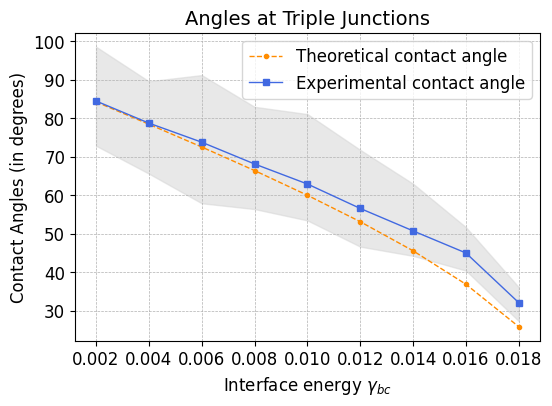

Reproduce this figure in Python. (Note: this script raises an exception after producing the figure.)
import numpy as np
import matplotlib.pyplot as plt
from contextlib import redirect_stdout
import matplotlib.patches as mpatches
import os
import matplotlib.pylab as pylab
import numpy as np
from PIL import Image
myparams = {

   'axes.labelsize': '12',

   'xtick.labelsize': '12',

   'ytick.labelsize': '12',

   'lines.linewidth': 1,

   'legend.fontsize': '10',

   'font.family': 'Times New Roman',

   'figure.figsize': '6, 4'  #图片尺寸

}
plt.rcParams['image.interpolation'] = 'nearest' # 设置 interpolation style
plt.rcParams['image.cmap'] = 'gray' # 设置 颜色 style
pylab.rcParams.update(myparams)  #更新自己的设置
# 数据
gamma_bc = [2.00e-3, 4.00e-3, 6.00e-3, 8.00e-3, 1.00e-2, 1.20e-2, 1.40e-2, 1.60e-2, 1.80e-2]
theoretical_CA = [84.26082952273322, 78.46, 72.54, 66.42, 60.00, 53.13, 45.57, 36.87, 25.84]
#experimental_CA = [78.69, 71.57, 68.20, 61.43, 53.13, 45.00, 36.87, 26.57]
#conf_interval_lower = [63.11, 65.23, 61.03, 57.87, 46.71, 39.99, 32.18, 23.91]
#conf_interval_upper = [96.12, 78.40, 76.16, 69.59, 60.84, 51.06, 42.87, 29.83]

experimental_CA = [84.49237413608161, 78.74690828592469, 73.78702627473383, 68.12833704056262, 62.92372624903132, 56.57366571400147, 50.74405165067153, 45.0, 32.086356479510396]
conf_interval_lower = [72.86344955080757, 65.62307500059119, 57.919784945777245, 56.415087271093725, 53.46704305014896, 46.653344597225455, 44.2549110914756, 40.43311772424793, 27.296832542296006]
conf_interval_upper = [98.59626040084883, 89.60950032403187, 91.22596262605069, 82.98071034470873, 81.08792232771467, 71.79214367922836, 62.99468557358884, 51.70022250081691, 36.11316587004259]

# 将置信区间转换为yerr需要的上下界差值格式
conf_interval_yerr = [(experimental_CA[i] - conf_interval_lower[i], conf_interval_upper[i] - experimental_CA[i]) for i in range(len(experimental_CA))]
conf_interval_yerr = list(zip(*conf_interval_yerr))  # 解包为两个列表

# 更新图例标签并重新配色
plt.figure(dpi=500)

# 绘制理论和实验值，使用更符合科学论文规范的配色
plt.plot(gamma_bc, theoretical_CA, color='darkorange', label='Theoretical contact angle', marker='o', markersize=3, linestyle='--')
plt.plot(gamma_bc, experimental_CA, color='royalblue', label='Experimental contact angle', marker='s', markersize=5)

# 绘制置信区间，使用更淡的色彩以保持图表整洁
plt.fill_between(gamma_bc, conf_interval_lower, conf_interval_upper, color='lightgrey', alpha=0.5)

# 更新标注
plt.xlabel('Interface energy $\gamma_{bc}$',fontsize=12)
plt.ylabel('Contact Angles (in degrees)',fontsize=12)
plt.title('Angles at Triple Junctions',fontsize=14)
plt.legend(fontsize=12)
plt.grid(True, linestyle='--', linewidth=0.5)

# 显示更新后的图表
plt.savefig("/home/ms/akrito/string-method-nucleation/ternary-mixtures/two-dimensional-case/contact-angle/comparison.pdf", dpi=500, bbox_inches='tight')
